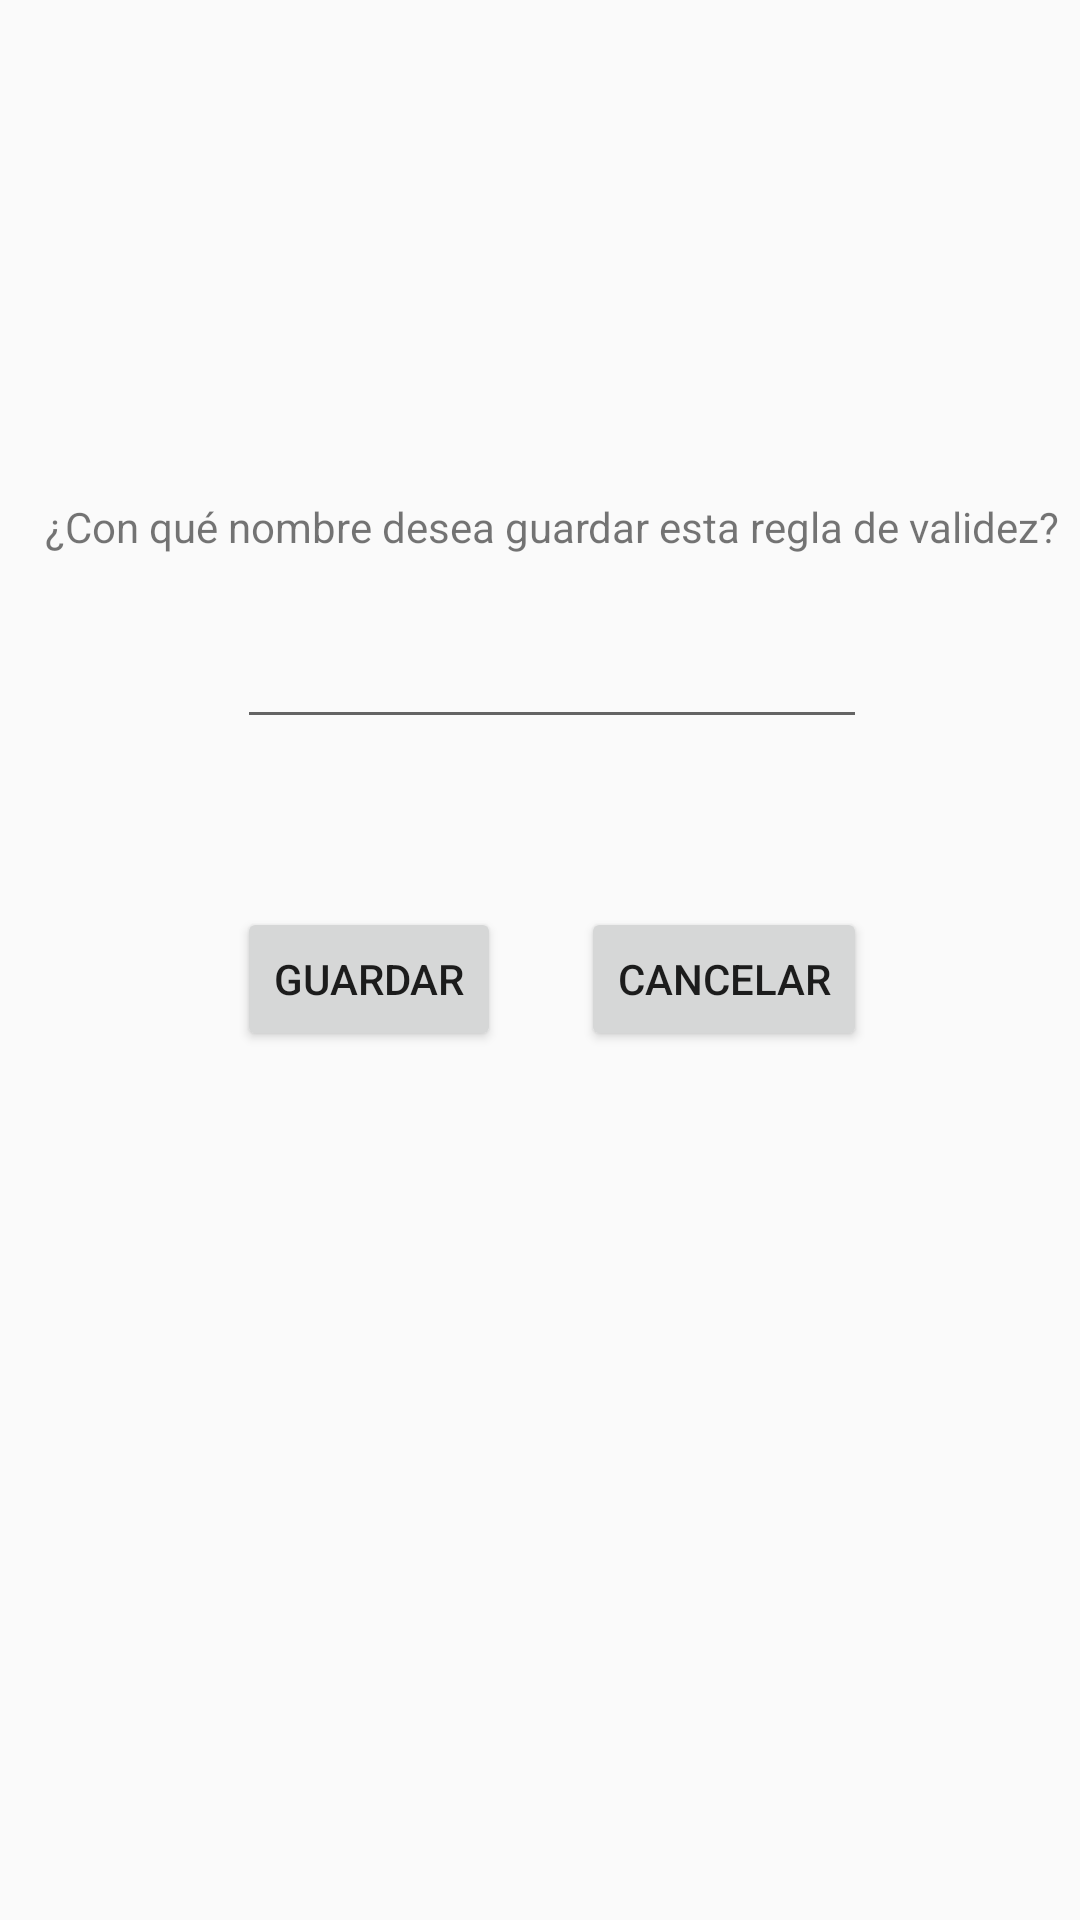

Write the Android layout XML for this screen, with the resource values it uses.
<!-- AndroidManifest.xml: application theme AppTheme -->
<!-- res/layout/activity_confirmar_nombre_teorema.xml -->
<?xml version="1.0" encoding="utf-8"?>
<android.support.constraint.ConstraintLayout xmlns:android="http://schemas.android.com/apk/res/android"
    xmlns:app="http://schemas.android.com/apk/res-auto"
    xmlns:tools="http://schemas.android.com/tools"
    android:layout_width="match_parent"
    android:layout_height="match_parent"
    tools:context="com.example.johnjairo.demostrapp.ConfirmarNombreTeorema">
    <RelativeLayout
        android:layout_width="368dp"
        android:layout_height="495dp"
        tools:layout_editor_absoluteY="8dp"
        tools:layout_editor_absoluteX="8dp">

        <TextView
            android:id="@+id/tGuardarCambios"
            android:layout_width="wrap_content"
            android:layout_height="wrap_content"
            android:layout_alignParentTop="true"
            android:layout_centerHorizontal="true"
            android:layout_marginTop="166dp"
            android:text="¿Con qué nombre desea guardar esta regla de validez?" />

        <EditText
            android:id="@+id/eTextNombreTeor"
            android:layout_width="wrap_content"
            android:layout_height="wrap_content"
            android:layout_below="@+id/tGuardarCambios"
            android:layout_centerHorizontal="true"
            android:layout_marginTop="20dp"
            android:editable="true"
            android:ems="10"
            android:inputType="textPersonName" />

        <Button
            android:id="@+id/btn_Guardar"
            android:layout_width="wrap_content"
            android:layout_height="wrap_content"
            android:layout_alignStart="@+id/eTextNombreTeor"
            android:layout_below="@+id/eTextNombreTeor"
            android:layout_marginTop="56dp"
            android:text="Guardar" />

        <Button
            android:id="@+id/btn_Cancelar"
            android:layout_width="wrap_content"
            android:layout_height="wrap_content"
            android:layout_alignEnd="@+id/eTextNombreTeor"
            android:layout_alignTop="@+id/btn_Guardar"
            android:text="Cancelar" />
    </RelativeLayout>

</android.support.constraint.ConstraintLayout>
<!-- resources referenced by this layout -->
<resources>
  <style name="AppTheme" parent="Theme.AppCompat.Light.DarkActionBar">
          
          <item name="colorPrimary">@color/primary</item>
          <item name="colorPrimaryDark">@color/primary_dark</item>
          <item name="colorAccent">@color/accent</item>
      </style>
  <color name="primary">#4caf50</color>
  <color name="primary_dark">#388E3C</color>
  <color name="accent">#c8e6c9</color>
</resources>
